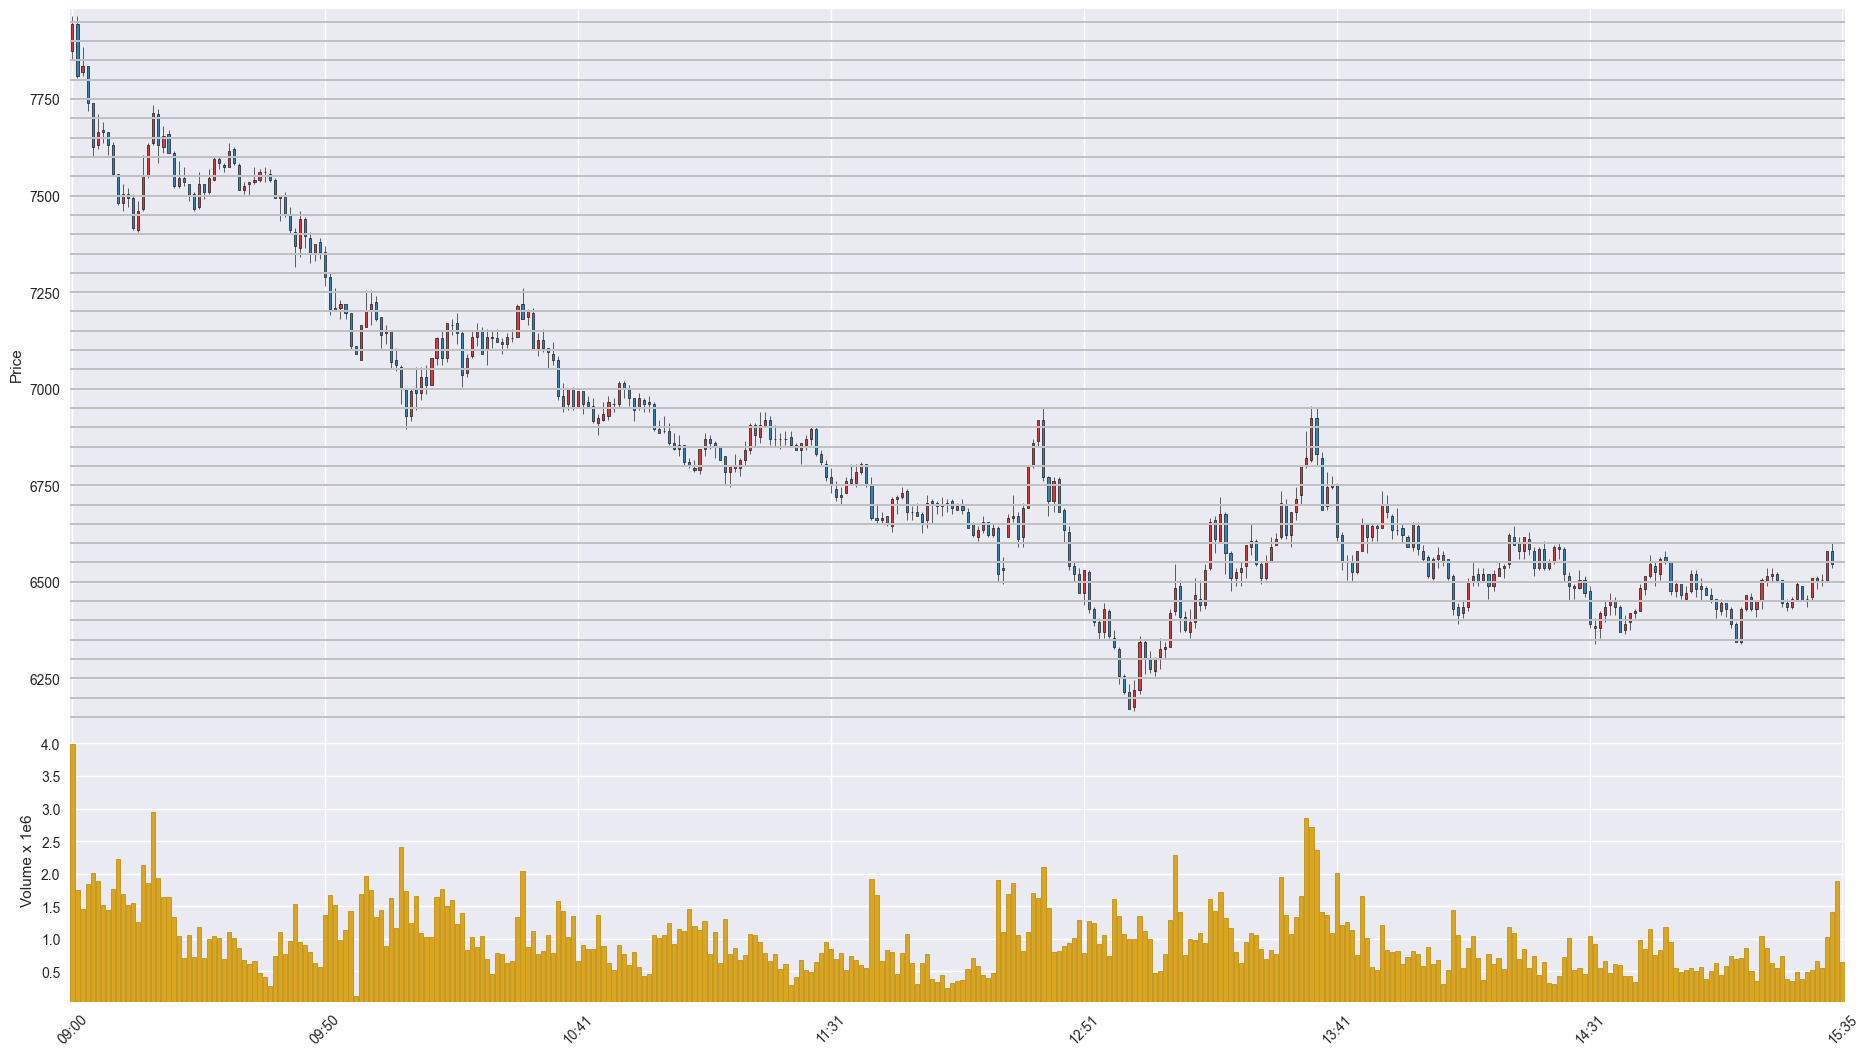

Values plotted in this chart, from the file beside it:
Time, Open, High, Low, Close, Volume
202003190900, 7875, 7965, 7850, 7945, 3989379
202003190901, 7945, 7965, 7805, 7810, 1744566
202003190902, 7820, 7885, 7810, 7835, 1451077
202003190903, 7835, 7835, 7720, 7740, 1840961
202003190904, 7740, 7740, 7600, 7625, 2010196
202003190905, 7630, 7710, 7620, 7665, 1885181
202003190906, 7670, 7690, 7635, 7665, 1512279
202003190907, 7665, 7665, 7605, 7630, 1435386
202003190908, 7630, 7640, 7550, 7555, 1767275
202003190909, 7555, 7555, 7475, 7480, 2222869
202003190910, 7480, 7530, 7460, 7505, 1695676
202003190911, 7505, 7520, 7470, 7495, 1525020
202003190912, 7495, 7505, 7410, 7415, 1556811
202003190913, 7410, 7485, 7405, 7460, 1260480
202003190914, 7465, 7605, 7460, 7550, 2136992
202003190915, 7550, 7635, 7545, 7630, 1852034
202003190916, 7635, 7735, 7630, 7715, 2945091
202003190917, 7710, 7725, 7585, 7630, 1937836
202003190918, 7625, 7680, 7610, 7655, 1645172
202003190919, 7660, 7670, 7610, 7610, 1640338
202003190920, 7610, 7615, 7520, 7525, 1338525
202003190921, 7525, 7590, 7520, 7545, 1044505
202003190922, 7545, 7575, 7525, 7535, 704468
202003190923, 7530, 7530, 7485, 7500, 1057825
202003190924, 7505, 7510, 7460, 7465, 717587
202003190925, 7470, 7560, 7465, 7530, 1188236
202003190926, 7530, 7530, 7490, 7510, 712636
202003190927, 7510, 7570, 7505, 7545, 999115
202003190928, 7540, 7600, 7540, 7595, 1043122
202003190929, 7595, 7600, 7570, 7585, 1010432
202003190930, 7580, 7585, 7560, 7575, 694674
202003190931, 7575, 7635, 7575, 7615, 1109083
202003190932, 7620, 7625, 7580, 7585, 1019996
202003190933, 7580, 7585, 7515, 7515, 862092
202003190934, 7515, 7535, 7505, 7525, 669521
202003190935, 7530, 7535, 7500, 7535, 607414
202003190936, 7535, 7575, 7530, 7540, 661524
202003190937, 7540, 7570, 7535, 7560, 479883
202003190938, 7560, 7575, 7535, 7560, 414840
202003190939, 7555, 7570, 7535, 7540, 280530
202003190940, 7540, 7545, 7495, 7495, 741422
202003190941, 7495, 7500, 7435, 7500, 1100984
202003190942, 7500, 7510, 7445, 7450, 774230
202003190943, 7450, 7470, 7400, 7410, 971619
202003190944, 7405, 7415, 7315, 7370, 1532265
202003190945, 7365, 7460, 7340, 7440, 956975
202003190946, 7440, 7445, 7365, 7395, 902399
202003190947, 7390, 7405, 7325, 7350, 799020
202003190948, 7350, 7375, 7330, 7375, 629372
202003190949, 7380, 7390, 7335, 7355, 562979
202003190950, 7355, 7370, 7265, 7290, 1372959
202003190951, 7290, 7300, 7190, 7205, 1676354
202003190952, 7200, 7260, 7200, 7210, 1514443
202003190953, 7210, 7230, 7180, 7220, 988724
202003190954, 7220, 7220, 7180, 7195, 1137816
202003190955, 7195, 7195, 7100, 7110, 1429804
202003190956, 7110, 7110, 7090, 7090, 116207
202003190958, 7075, 7165, 7075, 7165, 1694526
202003190959, 7160, 7255, 7160, 7200, 1966828
202003191000, 7200, 7255, 7165, 7220, 1744193
... 291 more rows
